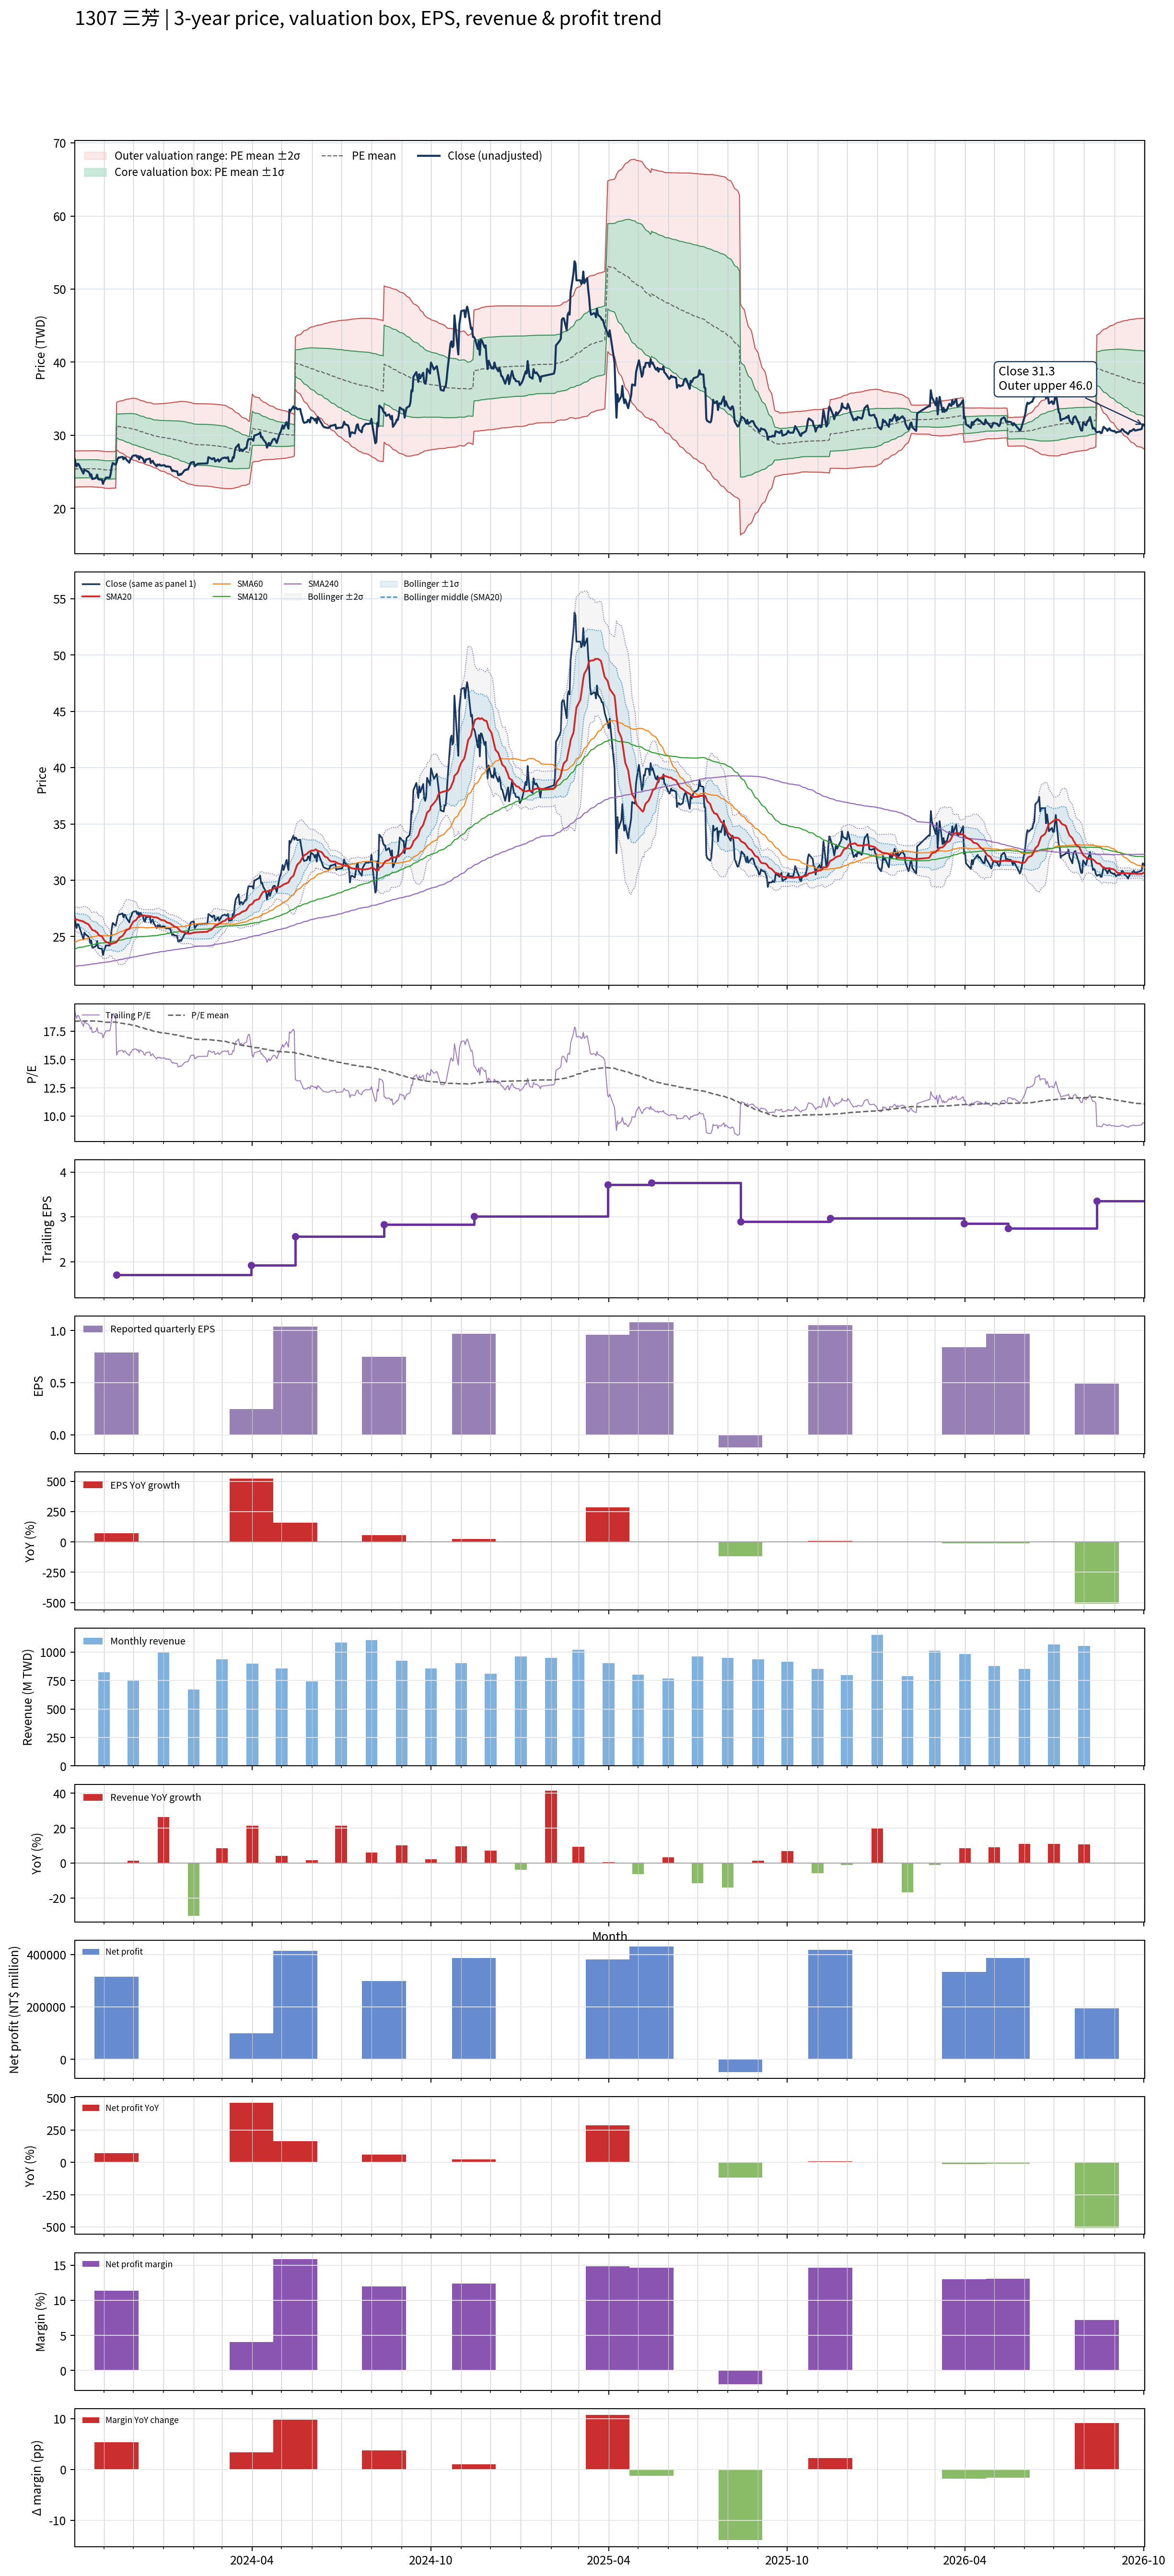

The file beside this chart, header and first rows:
# chart-version: skill-stock-dynamic-val…
date, close, available_date, period_end, eps, ttm_eps, pe, pe_mean, pe_std, price_m2, price_m1, price_mean, price_p1, price_p2, forward_eps, forward_pe, forward_pe_mean, forward_pe_std, forward_price_m2, forward_price_m1, forward_price_mean, forward_price_p1, forward_price_p2, sma20
2023-10-02, 26.75, 2023-08-14, 2023-06-30, 0.48, 1.38, 19.38, 18.38, 0.8924, 22.9, 24.13, 25.37, 26.6, 27.83, , , , , , , , , , 26.52
2023-10-03, 26.1, 2023-08-14, 2023-06-30, 0.48, 1.38, 18.91, 18.39, 0.8931, 22.91, 24.14, 25.38, 26.61, 27.84, , , , , , , , , , 26.52
2023-10-04, 25.75, 2023-08-14, 2023-06-30, 0.48, 1.38, 18.66, 18.39, 0.893, 22.92, 24.15, 25.38, 26.61, 27.85, , , , , , , , , , 26.5
2023-10-05, 26.1, 2023-08-14, 2023-06-30, 0.48, 1.38, 18.91, 18.4, 0.8935, 22.93, 24.16, 25.39, 26.63, 27.86, , , , , , , , , , 26.49
2023-10-06, 26.05, 2023-08-14, 2023-06-30, 0.48, 1.38, 18.88, 18.41, 0.894, 22.93, 24.17, 25.4, 26.64, 27.87, , , , , , , , , , 26.44
2023-10-11, 24.75, 2023-08-14, 2023-06-30, 0.48, 1.38, 17.93, 18.41, 0.8945, 22.93, 24.17, 25.4, 26.64, 27.87, , , , , , , , , , 26.34
2023-10-12, 25.35, 2023-08-14, 2023-06-30, 0.48, 1.38, 18.37, 18.41, 0.8937, 22.94, 24.17, 25.41, 26.64, 27.87, , , , , , , , , , 26.26
2023-10-13, 25.2, 2023-08-14, 2023-06-30, 0.48, 1.38, 18.26, 18.41, 0.8932, 22.94, 24.18, 25.41, 26.64, 27.87, , , , , , , , , , 26.21
2023-10-16, 25, 2023-08-14, 2023-06-30, 0.48, 1.38, 18.12, 18.41, 0.8924, 22.95, 24.18, 25.41, 26.64, 27.87, , , , , , , , , , 26.1
2023-10-17, 24.85, 2023-08-14, 2023-06-30, 0.48, 1.38, 18.01, 18.41, 0.8915, 22.95, 24.18, 25.41, 26.64, 27.87, , , , , , , , , , 25.98
2023-10-18, 24.4, 2023-08-14, 2023-06-30, 0.48, 1.38, 17.68, 18.41, 0.8928, 22.95, 24.18, 25.41, 26.64, 27.87, , , , , , , , , , 25.84
2023-10-19, 24.65, 2023-08-14, 2023-06-30, 0.48, 1.38, 17.86, 18.41, 0.8926, 22.95, 24.18, 25.41, 26.64, 27.87, , , , , , , , , , 25.71
2023-10-20, 24, 2023-08-14, 2023-06-30, 0.48, 1.38, 17.39, 18.41, 0.8958, 22.93, 24.17, 25.41, 26.64, 27.88, , , , , , , , , , 25.58
2023-10-23, 24.1, 2023-08-14, 2023-06-30, 0.48, 1.38, 17.46, 18.41, 0.8984, 22.92, 24.16, 25.4, 26.64, 27.88, , , , , , , , , , 25.5
2023-10-24, 24.2, 2023-08-14, 2023-06-30, 0.48, 1.38, 17.54, 18.4, 0.9006, 22.91, 24.15, 25.4, 26.64, 27.88, , , , , , , , , , 25.4
2023-10-25, 24.6, 2023-08-14, 2023-06-30, 0.48, 1.38, 17.83, 18.4, 0.9011, 22.91, 24.15, 25.4, 26.64, 27.88, , , , , , , , , , 25.36
2023-10-26, 24, 2023-08-14, 2023-06-30, 0.48, 1.38, 17.39, 18.4, 0.9045, 22.89, 24.14, 25.39, 26.64, 27.89, , , , , , , , , , 25.21
2023-10-27, 23.95, 2023-08-14, 2023-06-30, 0.48, 1.38, 17.36, 18.38, 0.9025, 22.87, 24.12, 25.36, 26.61, 27.86, , , , , , , , , , 25.1
2023-10-30, 23.9, 2023-08-14, 2023-06-30, 0.48, 1.38, 17.32, 18.36, 0.9035, 22.85, 24.09, 25.34, 26.59, 27.84, , , , , , , , , , 25
2023-10-31, 23.35, 2023-08-14, 2023-06-30, 0.48, 1.38, 16.92, 18.34, 0.9029, 22.82, 24.06, 25.31, 26.55, 27.8, , , , , , , , , , 24.85
2023-11-01, 23.7, 2023-08-14, 2023-06-30, 0.48, 1.38, 17.17, 18.32, 0.9054, 22.79, 24.04, 25.28, 26.53, 27.78, , , , , , , , , , 24.7
2023-11-02, 23.95, 2023-08-14, 2023-06-30, 0.48, 1.38, 17.36, 18.31, 0.9076, 22.76, 24.01, 25.27, 26.52, 27.77, , , , , , , , , , 24.59
2023-11-03, 24.2, 2023-08-14, 2023-06-30, 0.48, 1.38, 17.54, 18.3, 0.9101, 22.74, 24, 25.25, 26.51, 27.77, , , , , , , , , , 24.52
2023-11-06, 24.2, 2023-08-14, 2023-06-30, 0.48, 1.38, 17.54, 18.29, 0.9117, 22.72, 23.98, 25.24, 26.5, 27.76, , , , , , , , , , 24.42
2023-11-07, 24.2, 2023-08-14, 2023-06-30, 0.48, 1.38, 17.54, 18.29, 0.9109, 22.73, 23.98, 25.24, 26.5, 27.76, , , , , , , , , , 24.33
2023-11-08, 24.8, 2023-08-14, 2023-06-30, 0.48, 1.38, 17.97, 18.3, 0.9075, 22.74, 24, 25.25, 26.5, 27.75, , , , , , , , , , 24.33
2023-11-09, 25.7, 2023-08-14, 2023-06-30, 0.48, 1.38, 18.62, 18.3, 0.9065, 22.76, 24.01, 25.26, 26.51, 27.76, , , , , , , , , , 24.35
2023-11-10, 26.2, 2023-08-14, 2023-06-30, 0.48, 1.38, 18.99, 18.31, 0.908, 22.76, 24.02, 25.27, 26.52, 27.78, , , , , , , , , , 24.4
2023-11-13, 25.95, 2023-08-14, 2023-06-30, 0.48, 1.38, 18.8, 18.32, 0.9091, 22.77, 24.02, 25.28, 26.53, 27.79, , , , , , , , , , 24.45
2023-11-14, 26.3, 2023-11-14, 2023-09-30, 0.79, 1.71, 15.38, 18.29, 0.9478, 28.04, 29.66, 31.28, 32.9, 34.52, , , , , , , , , , 24.52
2023-11-15, 26.75, 2023-11-14, 2023-09-30, 0.79, 1.71, 15.64, 18.27, 0.9778, 27.89, 29.57, 31.24, 32.91, 34.58, , , , , , , , , , 24.64
2023-11-16, 26.95, 2023-11-14, 2023-09-30, 0.79, 1.71, 15.76, 18.24, 1.003, 27.76, 29.48, 31.2, 32.91, 34.63, , , , , , , , , , 24.75
2023-11-17, 26.95, 2023-11-14, 2023-09-30, 0.79, 1.71, 15.76, 18.22, 1.028, 27.64, 29.4, 31.16, 32.92, 34.68, , , , , , , , , , 24.9
2023-11-20, 27.05, 2023-11-14, 2023-09-30, 0.79, 1.71, 15.82, 18.2, 1.051, 27.54, 29.33, 31.13, 32.93, 34.72, , , , , , , , , , 25.05
2023-11-21, 26.7, 2023-11-14, 2023-09-30, 0.79, 1.71, 15.61, 18.19, 1.077, 27.42, 29.26, 31.1, 32.94, 34.78, , , , , , , , , , 25.17
2023-11-22, 26.95, 2023-11-14, 2023-09-30, 0.79, 1.71, 15.76, 18.17, 1.097, 27.32, 29.2, 31.07, 32.95, 34.83, , , , , , , , , , 25.29
2023-11-23, 26.9, 2023-11-14, 2023-09-30, 0.79, 1.71, 15.73, 18.15, 1.12, 27.21, 29.13, 31.04, 32.96, 34.87, , , , , , , , , , 25.43
2023-11-24, 26.65, 2023-11-14, 2023-09-30, 0.79, 1.71, 15.58, 18.13, 1.144, 27.1, 29.05, 31.01, 32.97, 34.92, , , , , , , , , , 25.57
2023-11-27, 26.25, 2023-11-14, 2023-09-30, 0.79, 1.71, 15.35, 18.11, 1.171, 26.97, 28.97, 30.97, 32.98, 34.98, , , , , , , , , , 25.68
2023-11-28, 26.7, 2023-11-14, 2023-09-30, 0.79, 1.71, 15.61, 18.09, 1.193, 26.85, 28.89, 30.93, 32.97, 35.01, , , , , , , , , , 25.85
2023-11-29, 26.8, 2023-11-14, 2023-09-30, 0.79, 1.71, 15.67, 18.07, 1.213, 26.75, 28.82, 30.9, 32.97, 35.05, , , , , , , , , , 26.01
2023-11-30, 27.1, 2023-11-14, 2023-09-30, 0.79, 1.71, 15.85, 18.05, 1.229, 26.65, 28.76, 30.86, 32.96, 35.06, , , , , , , , , , 26.16
2023-12-01, 27.2, 2023-11-14, 2023-09-30, 0.79, 1.71, 15.91, 18.02, 1.242, 26.57, 28.69, 30.82, 32.94, 35.07, , , , , , , , , , 26.32
2023-12-04, 27.25, 2023-11-14, 2023-09-30, 0.79, 1.71, 15.94, 17.99, 1.246, 26.5, 28.63, 30.76, 32.89, 35.02, , , , , , , , , , 26.47
2023-12-05, 27, 2023-11-14, 2023-09-30, 0.79, 1.71, 15.79, 17.95, 1.247, 26.43, 28.57, 30.7, 32.83, 34.97, , , , , , , , , , 26.61
2023-12-06, 27.15, 2023-11-14, 2023-09-30, 0.79, 1.71, 15.88, 17.92, 1.25, 26.37, 28.51, 30.65, 32.78, 34.92, , , , , , , , , , 26.73
2023-12-07, 26.7, 2023-11-14, 2023-09-30, 0.79, 1.71, 15.61, 17.89, 1.255, 26.29, 28.44, 30.59, 32.73, 34.88, , , , , , , , , , 26.77
2023-12-08, 27.1, 2023-11-14, 2023-09-30, 0.79, 1.71, 15.85, 17.85, 1.245, 26.26, 28.39, 30.52, 32.65, 34.78, , , , , , , , , , 26.82
2023-12-11, 26.8, 2023-11-14, 2023-09-30, 0.79, 1.71, 15.67, 17.81, 1.242, 26.21, 28.33, 30.45, 32.58, 34.7, , , , , , , , , , 26.86
2023-12-12, 26.4, 2023-11-14, 2023-09-30, 0.79, 1.71, 15.44, 17.77, 1.248, 26.12, 28.26, 30.39, 32.53, 34.66, , , , , , , , , , 26.87
2023-12-13, 26.3, 2023-11-14, 2023-09-30, 0.79, 1.71, 15.38, 17.74, 1.252, 26.05, 28.19, 30.33, 32.47, 34.61, , , , , , , , , , 26.84
2023-12-14, 26.7, 2023-11-14, 2023-09-30, 0.79, 1.71, 15.61, 17.7, 1.248, 26, 28.13, 30.27, 32.4, 34.53, , , , , , , , , , 26.83
2023-12-15, 26.7, 2023-11-14, 2023-09-30, 0.79, 1.71, 15.61, 17.67, 1.25, 25.93, 28.07, 30.21, 32.34, 34.48, , , , , , , , , , 26.82
2023-12-18, 26.8, 2023-11-14, 2023-09-30, 0.79, 1.71, 15.67, 17.64, 1.258, 25.86, 28.01, 30.16, 32.31, 34.47, , , , , , , , , , 26.81
2023-12-19, 26.2, 2023-11-14, 2023-09-30, 0.79, 1.71, 15.32, 17.61, 1.268, 25.77, 27.94, 30.11, 32.28, 34.45, , , , , , , , , , 26.78
2023-12-20, 26.4, 2023-11-14, 2023-09-30, 0.79, 1.71, 15.44, 17.57, 1.27, 25.71, 27.88, 30.05, 32.22, 34.39, , , , , , , , , , 26.75
2023-12-21, 26.5, 2023-11-14, 2023-09-30, 0.79, 1.71, 15.5, 17.54, 1.264, 25.66, 27.82, 29.99, 32.15, 34.31, , , , , , , , , , 26.73
2023-12-22, 26.2, 2023-11-14, 2023-09-30, 0.79, 1.71, 15.32, 17.5, 1.272, 25.58, 27.76, 29.93, 32.11, 34.28, , , , , , , , , , 26.71
2023-12-25, 25.75, 2023-11-14, 2023-09-30, 0.79, 1.71, 15.06, 17.47, 1.287, 25.48, 27.68, 29.88, 32.08, 34.28, , , , , , , , , , 26.69
... 670 more rows
